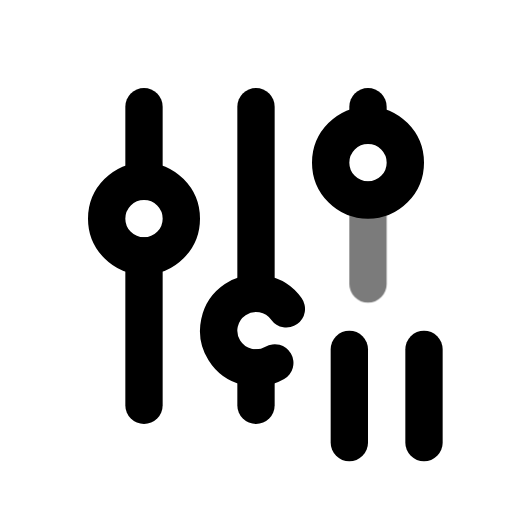
t = 0.00 s
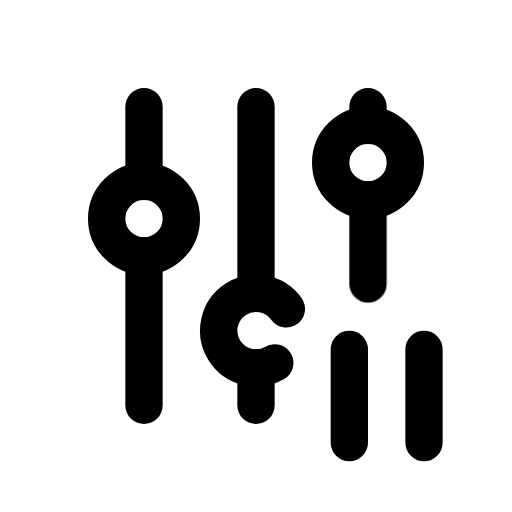
t = 0.70 s
t = 1.14 s: frame unchanged from t = 0.70 s, image omitted
t = 1.64 s: frame unchanged from t = 0.70 s, image omitted
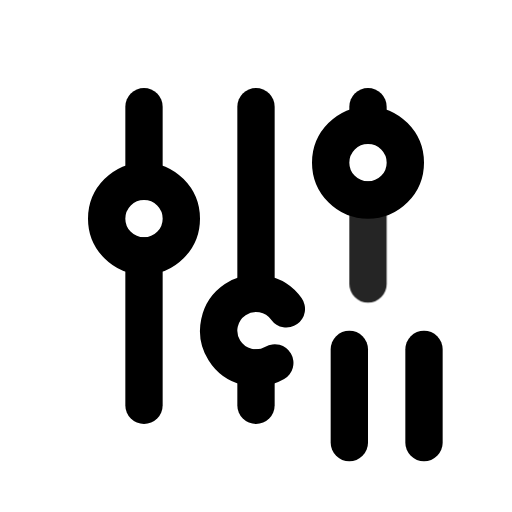
t = 2.16 s
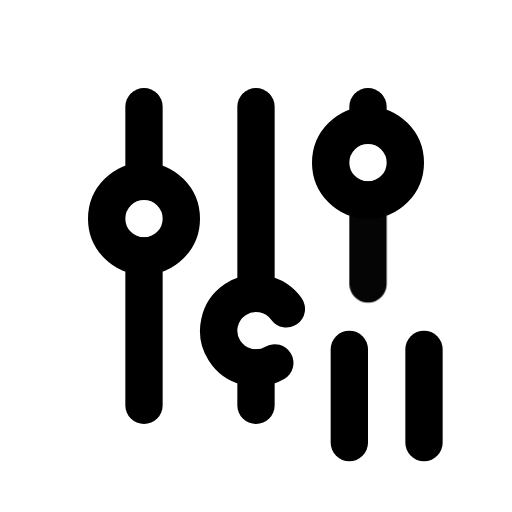
t = 2.95 s

The animated SVG that drew these frames (rendered in a browser with its animation timeline set to each time). Animation: 1 CSS @keyframes rule; one cycle of 3.35 s, repeats indefinitely.

<svg xmlns="http://www.w3.org/2000/svg" width="24" height="24" fill="none" stroke="currentColor" stroke-linecap="round" stroke-linejoin="round" stroke-width="2" viewBox="0 0 24 24">
    <!-- Generated by scripts/icon-expansion/generate.mjs -->
    <!-- Adapted from Tabler Icons 3.34.1.
MIT License

Copyright (c) 2020-2024 Paweł Kuna

Permission is hereby granted, free of charge, to any person obtaining a copy
of this software and associated documentation files (the "Software"), to deal
in the Software without restriction, including without limitation the rights
to use, copy, modify, merge, publish, distribute, sublicense, and/or sell
copies of the Software, and to permit persons to whom the Software is
furnished to do so, subject to the following conditions:

The above copyright notice and this permission notice shall be included in all
copies or substantial portions of the Software.

THE SOFTWARE IS PROVIDED "AS IS", WITHOUT WARRANTY OF ANY KIND, EXPRESS OR
IMPLIED, INCLUDING BUT NOT LIMITED TO THE WARRANTIES OF MERCHANTABILITY,
FITNESS FOR A PARTICULAR PURPOSE AND NONINFRINGEMENT. IN NO EVENT SHALL THE
AUTHORS OR COPYRIGHT HOLDERS BE LIABLE FOR ANY CLAIM, DAMAGES OR OTHER
LIABILITY, WHETHER IN AN ACTION OF CONTRACT, TORT OR OTHERWISE, ARISING FROM,
OUT OF OR IN CONNECTION WITH THE SOFTWARE OR THE USE OR OTHER DEALINGS IN THE
SOFTWARE. -->
    <style>
        @media (prefers-reduced-motion: no-preference) {
            @keyframes ira-exp-pulse { 0%, 100% { opacity: 1; } 22% { opacity: .45; } 40% { opacity: 1; } }
            [data-ira-motion="adjustments-pause"] { transform-box: fill-box; transform-origin: center; animation: ira-exp-pulse 2.65s ease-in-out -0.7s infinite; }
        }
    </style>
    <g transform="translate(1.5 1.5) scale(.875)"><path d="M4 10a2 2 0 1 0 4 0a2 2 0 0 0 -4 0"/><path d="M6 4v4"/><path d="M6 12v8"/><path d="M13.627 14.836a2 2 0 1 0 -.62 2.892"/><path d="M12 4v10"/><path d="M12 18v2"/><path d="M16 7a2 2 0 1 0 4 0a2 2 0 0 0 -4 0"/><path d="M18 4v1"/><path d="M17 17v5"/><path d="M21 17v5"/></g>
    <g data-ira-motion="adjustments-pause"><g transform="translate(1.5 1.5) scale(.875)"><path d="M18 9v4.5"/></g></g>
</svg>
